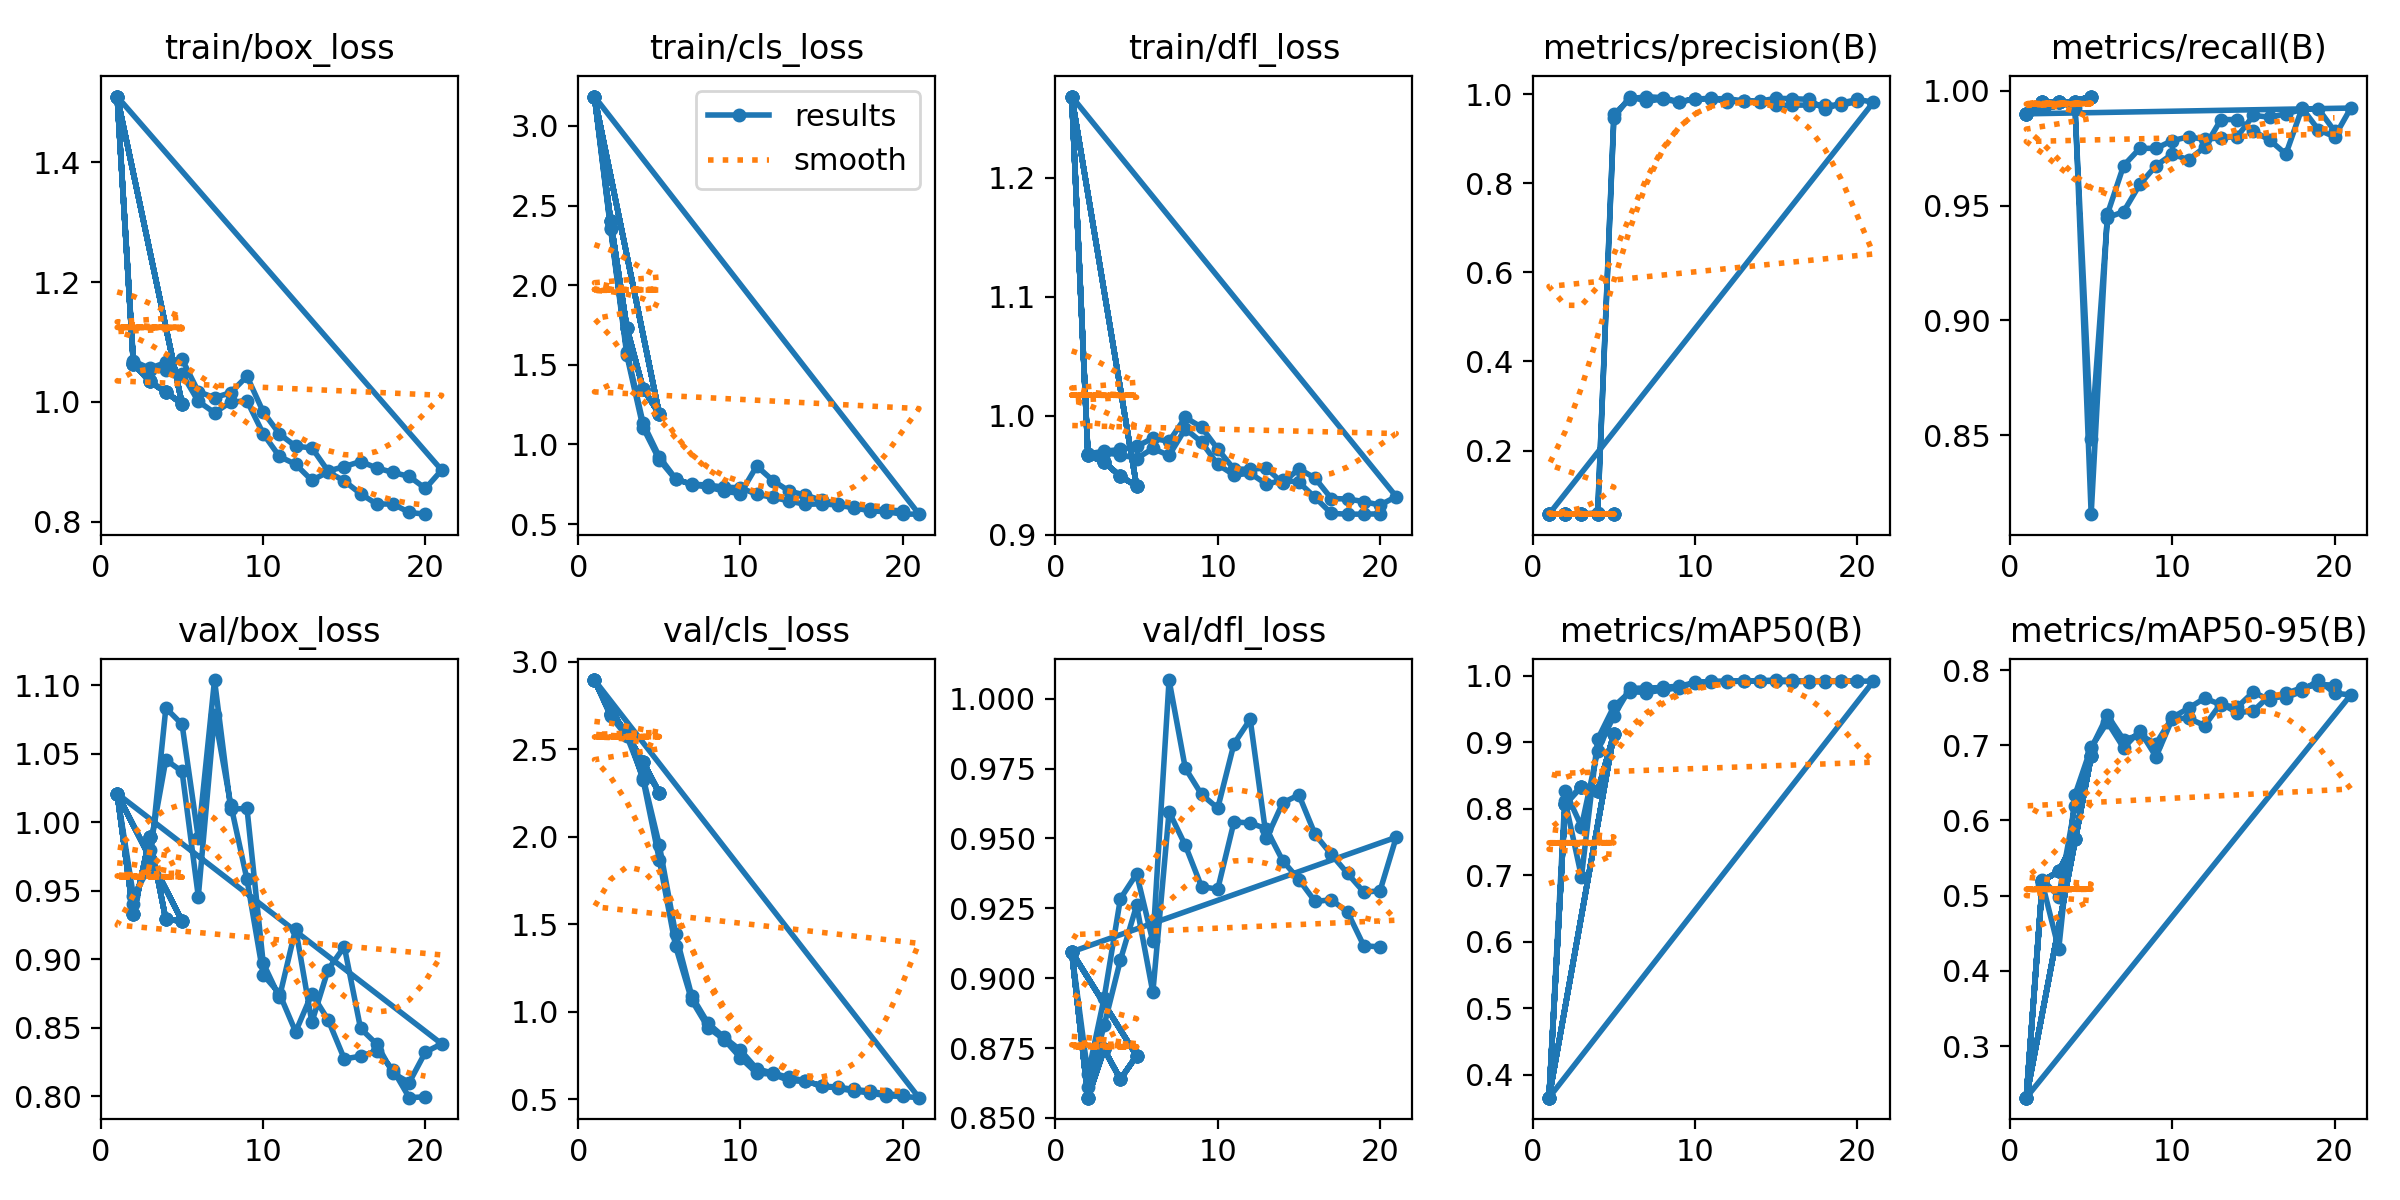

Data behind this chart, as committed beside it:
epoch, time, train/box_loss, train/cls_loss, train/dfl_loss, metrics/precision(B), metrics/recall(B), metrics/mAP50(B), metrics/mAP50-95(B), val/box_loss, val/cls_loss, val/dfl_loss, lr/pg0, lr/pg1, lr/pg2
1, 14.52, 1.509, 3.184, 1.268, 0.05725, 0.99, 0.3656, 0.2313, 1.021, 2.895, 0.9094, 0.00022, 0.00022, 0.00022
2, 15.57, 1.063, 2.404, 0.9669, 0.05754, 0.995, 0.8079, 0.5197, 0.9327, 2.7, 0.8572, 0.0003689, 0.0003689, 0.0003689
3, 16.6, 1.034, 1.731, 0.9609, 0.05754, 0.995, 0.8334, 0.5324, 0.9889, 2.585, 0.8745, 0.0004228, 0.0004228, 0.0004228
4, 17.64, 1.016, 1.35, 0.9492, 0.05754, 0.995, 0.8269, 0.5751, 0.929, 2.427, 0.8638, 0.0003816, 0.0003816, 0.0003816
5, 18.68, 0.9969, 1.189, 0.9408, 0.05768, 0.9975, 0.9127, 0.6854, 0.9279, 2.251, 0.8722, 0.0002454, 0.0002454, 0.0002454
1, 1.241, 1.509, 3.184, 1.268, 0.05725, 0.99, 0.3656, 0.2313, 1.021, 2.895, 0.9094, 0.00022, 0.00022, 0.00022
2, 2.382, 1.063, 2.404, 0.9669, 0.05754, 0.995, 0.8079, 0.5197, 0.9327, 2.7, 0.8572, 0.0003689, 0.0003689, 0.0003689
3, 3.473, 1.034, 1.731, 0.9609, 0.05754, 0.995, 0.8334, 0.5324, 0.9889, 2.585, 0.8745, 0.0004228, 0.0004228, 0.0004228
4, 4.55, 1.016, 1.35, 0.9492, 0.05754, 0.995, 0.8269, 0.5751, 0.929, 2.427, 0.8638, 0.0003816, 0.0003816, 0.0003816
5, 5.628, 0.9969, 1.189, 0.9408, 0.05768, 0.9975, 0.9127, 0.6854, 0.9279, 2.251, 0.8722, 0.0002454, 0.0002454, 0.0002454
1, 1.235, 1.509, 3.184, 1.268, 0.05725, 0.99, 0.3656, 0.2313, 1.021, 2.895, 0.9094, 0.00022, 0.00022, 0.00022
2, 2.362, 1.063, 2.404, 0.9669, 0.05754, 0.995, 0.8079, 0.5197, 0.9327, 2.7, 0.8572, 0.0003689, 0.0003689, 0.0003689
3, 3.43, 1.034, 1.731, 0.9609, 0.05754, 0.995, 0.8334, 0.5324, 0.9889, 2.585, 0.8745, 0.0004228, 0.0004228, 0.0004228
4, 4.509, 1.016, 1.35, 0.9492, 0.05754, 0.995, 0.8269, 0.5751, 0.929, 2.427, 0.8638, 0.0003816, 0.0003816, 0.0003816
5, 5.571, 0.9969, 1.189, 0.9408, 0.05768, 0.9975, 0.9127, 0.6854, 0.9279, 2.251, 0.8722, 0.0002454, 0.0002454, 0.0002454
1, 1.133, 1.509, 3.184, 1.268, 0.05725, 0.99, 0.3656, 0.2313, 1.021, 2.895, 0.9094, 0.00022, 0.00022, 0.00022
2, 2.273, 1.063, 2.404, 0.9669, 0.05754, 0.995, 0.8079, 0.5197, 0.9327, 2.7, 0.8572, 0.0003689, 0.0003689, 0.0003689
3, 3.373, 1.034, 1.731, 0.9609, 0.05754, 0.995, 0.8334, 0.5324, 0.9889, 2.585, 0.8745, 0.0004228, 0.0004228, 0.0004228
4, 4.449, 1.016, 1.35, 0.9492, 0.05754, 0.995, 0.8269, 0.5751, 0.929, 2.427, 0.8638, 0.0003816, 0.0003816, 0.0003816
5, 5.521, 0.9969, 1.189, 0.9408, 0.05768, 0.9975, 0.9127, 0.6854, 0.9279, 2.251, 0.8722, 0.0002454, 0.0002454, 0.0002454
1, 1.176, 1.509, 3.184, 1.268, 0.05725, 0.99, 0.3656, 0.2313, 1.021, 2.895, 0.9094, 0.00022, 0.00022, 0.00022
2, 2.396, 1.063, 2.404, 0.9669, 0.05754, 0.995, 0.8079, 0.5197, 0.9327, 2.7, 0.8572, 0.0003689, 0.0003689, 0.0003689
3, 3.528, 1.034, 1.731, 0.9609, 0.05754, 0.995, 0.8334, 0.5324, 0.9889, 2.585, 0.8745, 0.0004228, 0.0004228, 0.0004228
4, 4.632, 1.016, 1.35, 0.9492, 0.05754, 0.995, 0.8269, 0.5751, 0.929, 2.427, 0.8638, 0.0003816, 0.0003816, 0.0003816
5, 5.748, 0.9969, 1.189, 0.9408, 0.05768, 0.9975, 0.9127, 0.6854, 0.9279, 2.251, 0.8722, 0.0002454, 0.0002454, 0.0002454
1, 1.142, 1.509, 3.184, 1.268, 0.05725, 0.99, 0.3656, 0.2313, 1.021, 2.895, 0.9094, 0.00022, 0.00022, 0.00022
2, 2.268, 1.068, 2.35, 0.9679, 0.05754, 0.995, 0.8113, 0.5156, 0.9463, 2.696, 0.8655, 0.0004509, 0.0004509, 0.0004509
3, 3.367, 1.056, 1.558, 0.9701, 0.05754, 0.995, 0.6981, 0.4288, 0.9673, 2.604, 0.893, 0.0006723, 0.0006723, 0.0006723
4, 4.445, 1.066, 1.104, 0.9716, 0.0604, 0.9925, 0.9049, 0.6339, 1.083, 2.325, 0.9284, 0.0008842, 0.0008842, 0.0008842
5, 5.539, 1.071, 0.9028, 0.9742, 0.9549, 0.8484, 0.9542, 0.6973, 1.071, 1.867, 0.9373, 0.001087, 0.001087, 0.001087
6, 6.612, 1.017, 0.78, 0.981, 0.9895, 0.9447, 0.9764, 0.7309, 0.9884, 1.374, 0.9132, 0.001279, 0.001279, 0.001279
7, 7.69, 1.007, 0.7507, 0.9784, 0.9945, 0.9474, 0.9751, 0.6966, 1.104, 1.064, 1.007, 0.001463, 0.001463, 0.001463
8, 8.752, 1.016, 0.7444, 0.9985, 0.9922, 0.9593, 0.9788, 0.7194, 1.009, 0.9095, 0.9751, 0.001637, 0.001637, 0.001637
9, 9.83, 1.043, 0.7314, 0.9903, 0.9831, 0.9674, 0.9823, 0.6848, 1.01, 0.8405, 0.9657, 0.001683, 0.001683, 0.001683
10, 10.93, 0.9835, 0.7275, 0.972, 0.9886, 0.9724, 0.9903, 0.7354, 0.8972, 0.7365, 0.9608, 0.001644, 0.001644, 0.001644
11, 12.08, 0.9466, 0.6865, 0.9551, 0.9911, 0.9699, 0.9918, 0.7361, 0.8721, 0.6488, 0.9838, 0.001604, 0.001604, 0.001604
12, 13.28, 0.926, 0.6675, 0.955, 0.9823, 0.9755, 0.9921, 0.7262, 0.9224, 0.6431, 0.9926, 0.001564, 0.001564, 0.001564
13, 14.42, 0.9234, 0.6448, 0.956, 0.985, 0.9875, 0.9925, 0.7559, 0.854, 0.6058, 0.95, 0.001525, 0.001525, 0.001525
14, 15.55, 0.8847, 0.6229, 0.9433, 0.9845, 0.9875, 0.993, 0.7432, 0.8924, 0.6017, 0.9627, 0.001485, 0.001485, 0.001485
15, 17.01, 0.8922, 0.627, 0.9555, 0.9909, 0.9825, 0.9938, 0.7458, 0.9091, 0.5778, 0.9656, 0.001446, 0.001446, 0.001446
16, 18.24, 0.9006, 0.619, 0.9475, 0.9899, 0.9786, 0.9939, 0.7662, 0.8495, 0.5624, 0.9514, 0.001406, 0.001406, 0.001406
17, 19.51, 0.8899, 0.6011, 0.9304, 0.9885, 0.9724, 0.9914, 0.7634, 0.8379, 0.5466, 0.9443, 0.001366, 0.001366, 0.001366
18, 20.85, 0.8824, 0.583, 0.93, 0.9659, 0.9925, 0.9914, 0.772, 0.8168, 0.5357, 0.9375, 0.001327, 0.001327, 0.001327
19, 22.14, 0.8758, 0.5769, 0.9278, 0.98, 0.9831, 0.992, 0.7868, 0.8099, 0.5191, 0.9308, 0.001287, 0.001287, 0.001287
20, 23.41, 0.8557, 0.5617, 0.9249, 0.9881, 0.9799, 0.9922, 0.7693, 0.8322, 0.5157, 0.9312, 0.001248, 0.001248, 0.001248
21, 24.78, 0.8863, 0.5624, 0.932, 0.9822, 0.9925, 0.9922, 0.7671, 0.8382, 0.5087, 0.9504, 0.001208, 0.001208, 0.001208
1, 1.819, 1.509, 3.184, 1.268, 0.05725, 0.99, 0.3656, 0.2313, 1.021, 2.895, 0.9094, 0.00022, 0.00022, 0.00022
2, 3.256, 1.067, 2.358, 0.9681, 0.05754, 0.995, 0.827, 0.5214, 0.94, 2.688, 0.8609, 0.0004372, 0.0004372, 0.0004372
3, 4.563, 1.053, 1.582, 0.9686, 0.05754, 0.995, 0.7735, 0.4988, 0.9798, 2.574, 0.8832, 0.0006307, 0.0006307, 0.0006307
4, 5.86, 1.054, 1.133, 0.9673, 0.05754, 0.995, 0.8876, 0.6193, 1.046, 2.338, 0.9065, 0.0008004, 0.0008004, 0.0008004
5, 7.371, 1.047, 0.9217, 0.964, 0.9476, 0.8156, 0.9405, 0.6959, 1.037, 1.951, 0.9261, 0.0009464, 0.0009464, 0.0009464
6, 8.688, 1.001, 0.7852, 0.9724, 0.9947, 0.9463, 0.9815, 0.7399, 0.9458, 1.445, 0.8949, 0.001069, 0.001069, 0.001069
7, 9.877, 0.982, 0.7461, 0.9666, 0.984, 0.9674, 0.9819, 0.7075, 1.079, 1.089, 0.9595, 0.001167, 0.001167, 0.001167
8, 11.05, 0.9998, 0.7323, 0.989, 0.9892, 0.9749, 0.9827, 0.7136, 1.013, 0.9336, 0.9475, 0.001242, 0.001242, 0.001242
9, 12.25, 1.002, 0.7062, 0.9778, 0.9825, 0.9749, 0.9848, 0.7023, 0.9582, 0.8535, 0.9327, 0.001208, 0.001208, 0.001208
10, 13.5, 0.947, 0.6909, 0.959, 0.9899, 0.9783, 0.9898, 0.737, 0.8886, 0.7798, 0.9318, 0.001109, 0.001109, 0.001109
11, 15.34, 0.909, 0.8639, 0.9502, 0.9898, 0.9799, 0.9916, 0.7494, 0.8749, 0.6739, 0.9559, 0.00101, 0.00101, 0.00101
12, 16.55, 0.896, 0.7725, 0.9516, 0.9899, 0.9788, 0.9916, 0.7628, 0.847, 0.6486, 0.9555, 0.000911, 0.000911, 0.000911
13, 17.72, 0.8692, 0.7066, 0.9425, 0.9849, 0.9796, 0.9921, 0.7539, 0.8748, 0.6239, 0.9534, 0.000812, 0.000812, 0.000812
14, 18.88, 0.8834, 0.6815, 0.9458, 0.9824, 0.98, 0.9921, 0.7507, 0.8557, 0.6045, 0.9421, 0.000713, 0.000713, 0.000713
... 6 more rows
